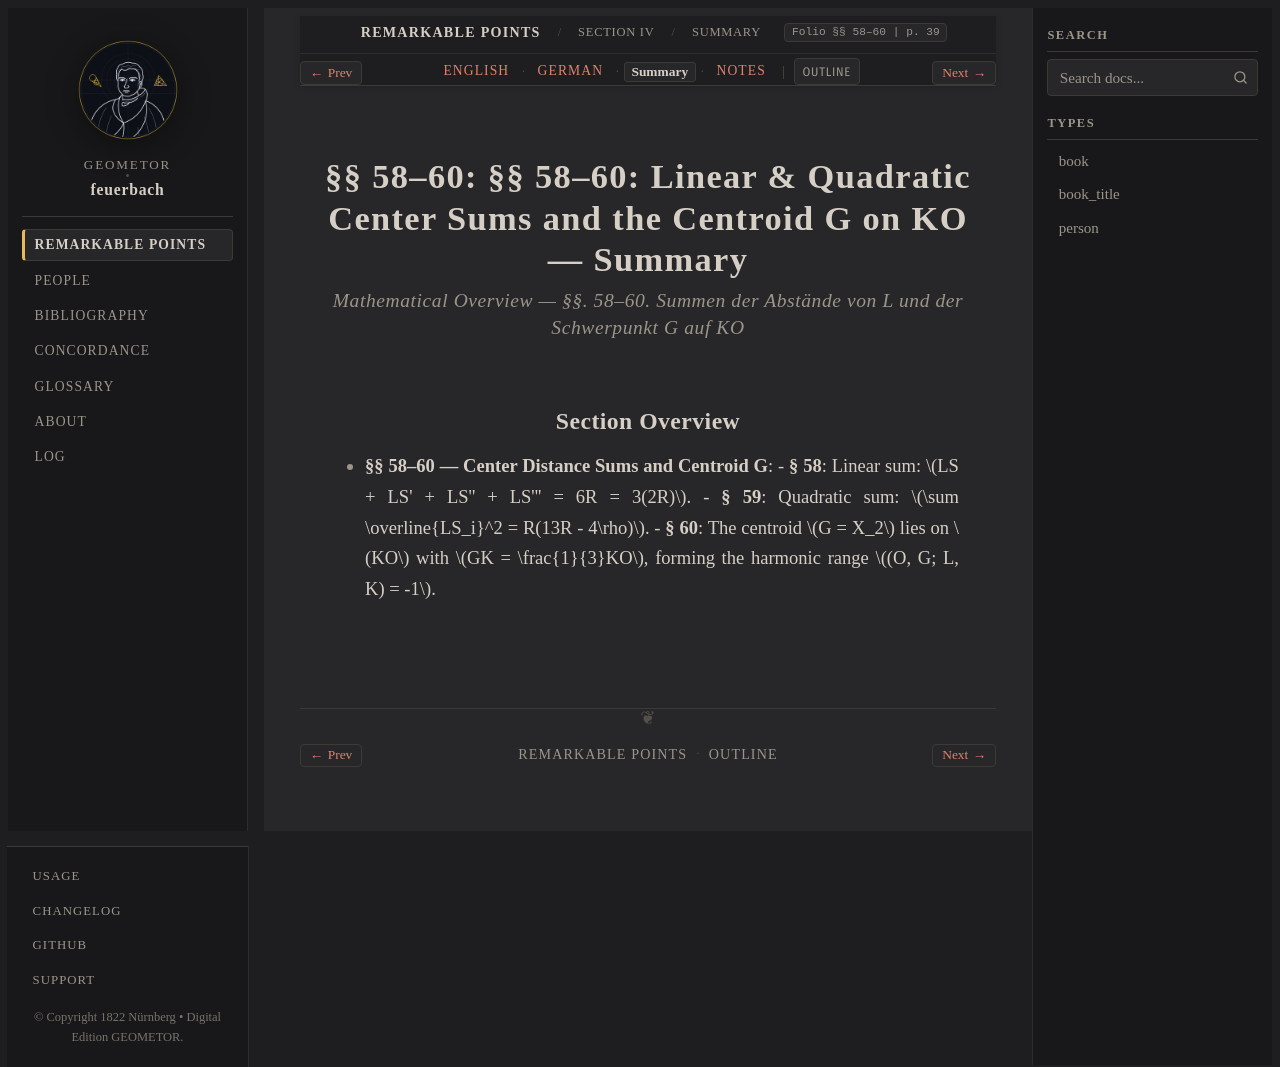

repository: geometor/feuerbach · page: feuerbach_1822/abschnitt_4/sec_58/summary.html · generator: sphinx

:layout: book
:canonical_id: §§ 58–60 (Summary)
:breadcrumb_title: Summary
:order: 2
:tracks: English: index | German: de | Summary: summary | Notes: notes

.. _fb-summary-s58:

§§ 58–60: §§ 58–60: Linear & Quadratic Center Sums and the Centroid G on KO — Summary
=====================================================================================

.. rubric:: Mathematical Overview — *§§. 58–60. Summen der Abstände von L und der Schwerpunkt G auf KO*

Section Overview
----------------

* **§§ 58–60 — Center Distance Sums and Centroid G**:
  - **§ 58**: Linear sum: :math:`LS + LS' + LS'' + LS''' = 6R = 3(2R)`.
  - **§ 59**: Quadratic sum: :math:`\sum \overline{LS_i}^2 = R(13R - 4\rho)`.
  - **§ 60**: The centroid :math:`G = X_2` lies on :math:`KO` with :math:`GK = \frac{1}{3}KO`, forming the harmonic range :math:`(O, G; L, K) = -1`.
